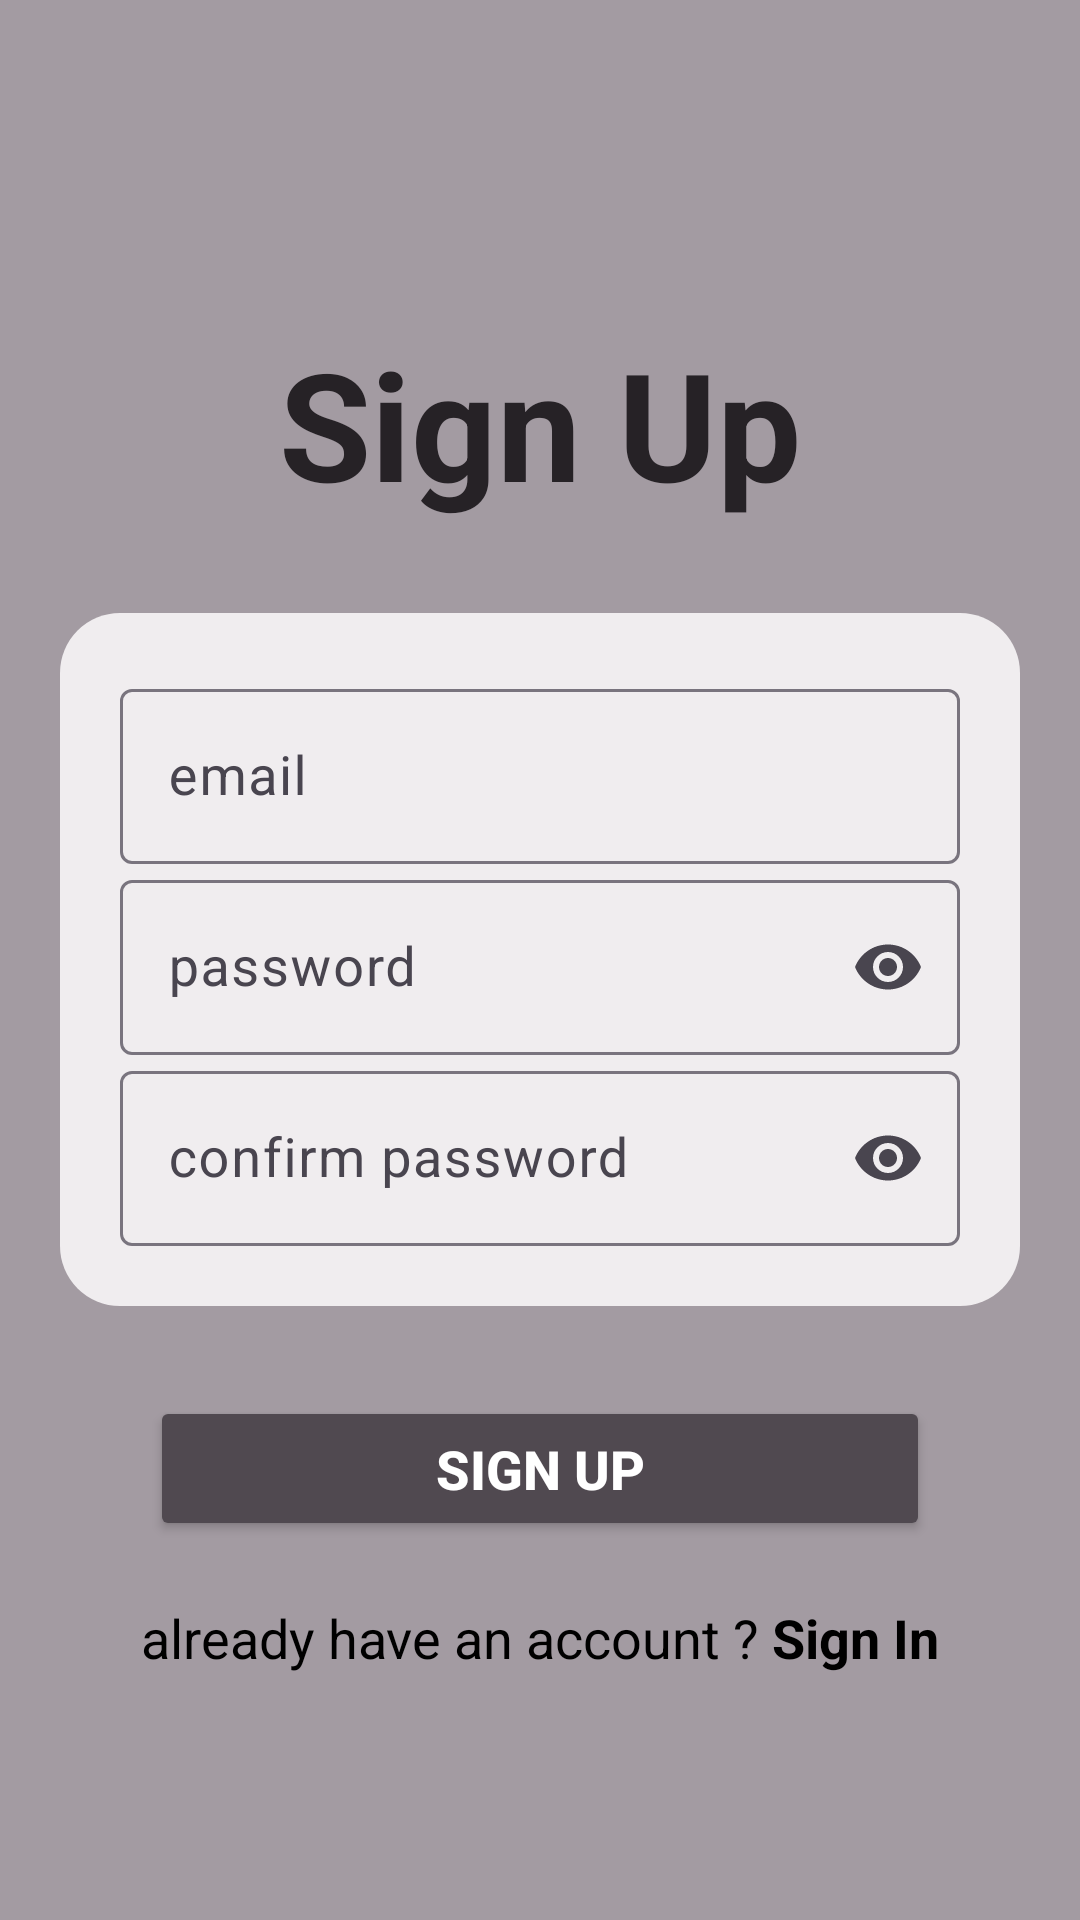

Android layout source for this screen:
<!-- AndroidManifest.xml: application theme Theme.MyLoginUI -->
<!-- res/layout/activity_sign_up.xml -->
<?xml version="1.0" encoding="utf-8"?>
<RelativeLayout xmlns:android="http://schemas.android.com/apk/res/android"
    xmlns:app="http://schemas.android.com/apk/res-auto"
    xmlns:tools="http://schemas.android.com/tools"
    android:layout_width="match_parent"
    android:layout_height="match_parent"
    android:background="#A39BA2"
    tools:context=".SignInActivity">

    <TextView
        android:layout_width="match_parent"
        android:layout_height="wrap_content"
        android:layout_above="@id/ln1"
        android:layout_marginBottom="10dp"
        android:textSize="50sp"
        android:textStyle="bold"
        android:text="Sign Up"
        android:textAlignment="center"
        android:textColor="#262226"
        />

    <LinearLayout
        android:id="@+id/ln1"
        android:layout_width="match_parent"
        android:layout_height="wrap_content"
        android:padding="20dp"
        android:background="@drawable/et_bg"
        android:layout_centerInParent="true"
        android:orientation="vertical"
        android:layout_margin="20dp"
        >

        <com.google.android.material.textfield.TextInputLayout
            android:layout_width="match_parent"
            android:layout_height="wrap_content"
            >

            <com.google.android.material.textfield.TextInputEditText
                android:id="@+id/emailET"
                android:layout_width="match_parent"
                android:layout_height="wrap_content"
                android:hint="email"
                android:textSize="18sp"
                android:textColorHint="#AEAEAE"
                android:textColor="@color/black"

                />

        </com.google.android.material.textfield.TextInputLayout>

        <com.google.android.material.textfield.TextInputLayout
            android:id="@+id/passLayout"
            android:layout_width="match_parent"
            android:layout_height="wrap_content"
            app:endIconMode="password_toggle">

            <com.google.android.material.textfield.TextInputEditText
                android:id="@+id/passwordET"
                android:layout_width="match_parent"
                android:layout_height="wrap_content"
                android:hint="password"
                android:textSize="18sp"
                android:textColorHint="#AEAEAE"
                android:textColor="@color/black"
                android:inputType="textPassword"

                />

        </com.google.android.material.textfield.TextInputLayout>
        <com.google.android.material.textfield.TextInputLayout
            android:id="@+id/confirmPassLayout"
            android:layout_width="match_parent"
            android:layout_height="wrap_content"
            app:endIconMode="password_toggle">

            <com.google.android.material.textfield.TextInputEditText
                android:id="@+id/confirmPasswordET"
                android:layout_width="match_parent"
                android:layout_height="wrap_content"
                android:hint="confirm password"
                android:textSize="18sp"
                android:textColorHint="#AEAEAE"
                android:textColor="@color/black"
                android:inputType="textPassword"

                />

        </com.google.android.material.textfield.TextInputLayout>

    </LinearLayout>

    <Button
        android:id="@+id/buttonLogin"
        android:layout_width="match_parent"
        android:layout_height="wrap_content"
        android:backgroundTint="#504950"
        android:padding="12dp"
        android:layout_below="@id/ln1"
        android:layout_marginTop="10dp"
        android:textStyle="bold"
        android:textColor="@color/white"
        android:layout_marginStart="50dp"
        android:layout_marginEnd="50dp"
        android:text="Sign Up"
        android:textSize="18sp"
        />

    <LinearLayout
        android:layout_width="match_parent"
        android:layout_height="wrap_content"
        android:layout_marginTop="20dp"
        android:gravity="center"
        android:layout_below="@id/buttonLogin"
        android:orientation="horizontal"
        >

        <TextView
            android:layout_width="wrap_content"
            android:layout_height="wrap_content"
            android:textSize="18sp"
            android:text="already have an account ? "
            android:textColor="@color/black"
            android:textAlignment="center"
            />
        <TextView
            android:id="@+id/signInText"
            android:layout_width="wrap_content"
            android:layout_height="wrap_content"
            android:textSize="18sp"
            android:textStyle="bold"
            android:text="Sign In"
            android:textColor="@color/black"
            android:textAlignment="center"
            />

    </LinearLayout>



</RelativeLayout>
<!-- resources referenced by this layout -->
<resources>
  <!-- drawable et_bg (drawable) -->
  <?xml version="1.0" encoding="utf-8"?>
  <shape xmlns:android="http://schemas.android.com/apk/res/android">
  
      <solid android:color="#F0EDEF"/>
      <corners android:topRightRadius="20dp"
  android:topLeftRadius="20dp"
          android:bottomLeftRadius="20dp"
          android:bottomRightRadius="20dp"
          />
  
  </shape>
  <style name="Theme.MyLoginUI" parent="Base.Theme.MyLoginUI" />
  <style name="Base.Theme.MyLoginUI" parent="Theme.Material3.DayNight.NoActionBar">
          
          
      </style>
  <!-- not gathered from this repository: default colours our renderer supplied (Android Studio template values) -->
  <color name="black">#FF000000</color>
  <color name="white">#FFFFFFFF</color>
</resources>
